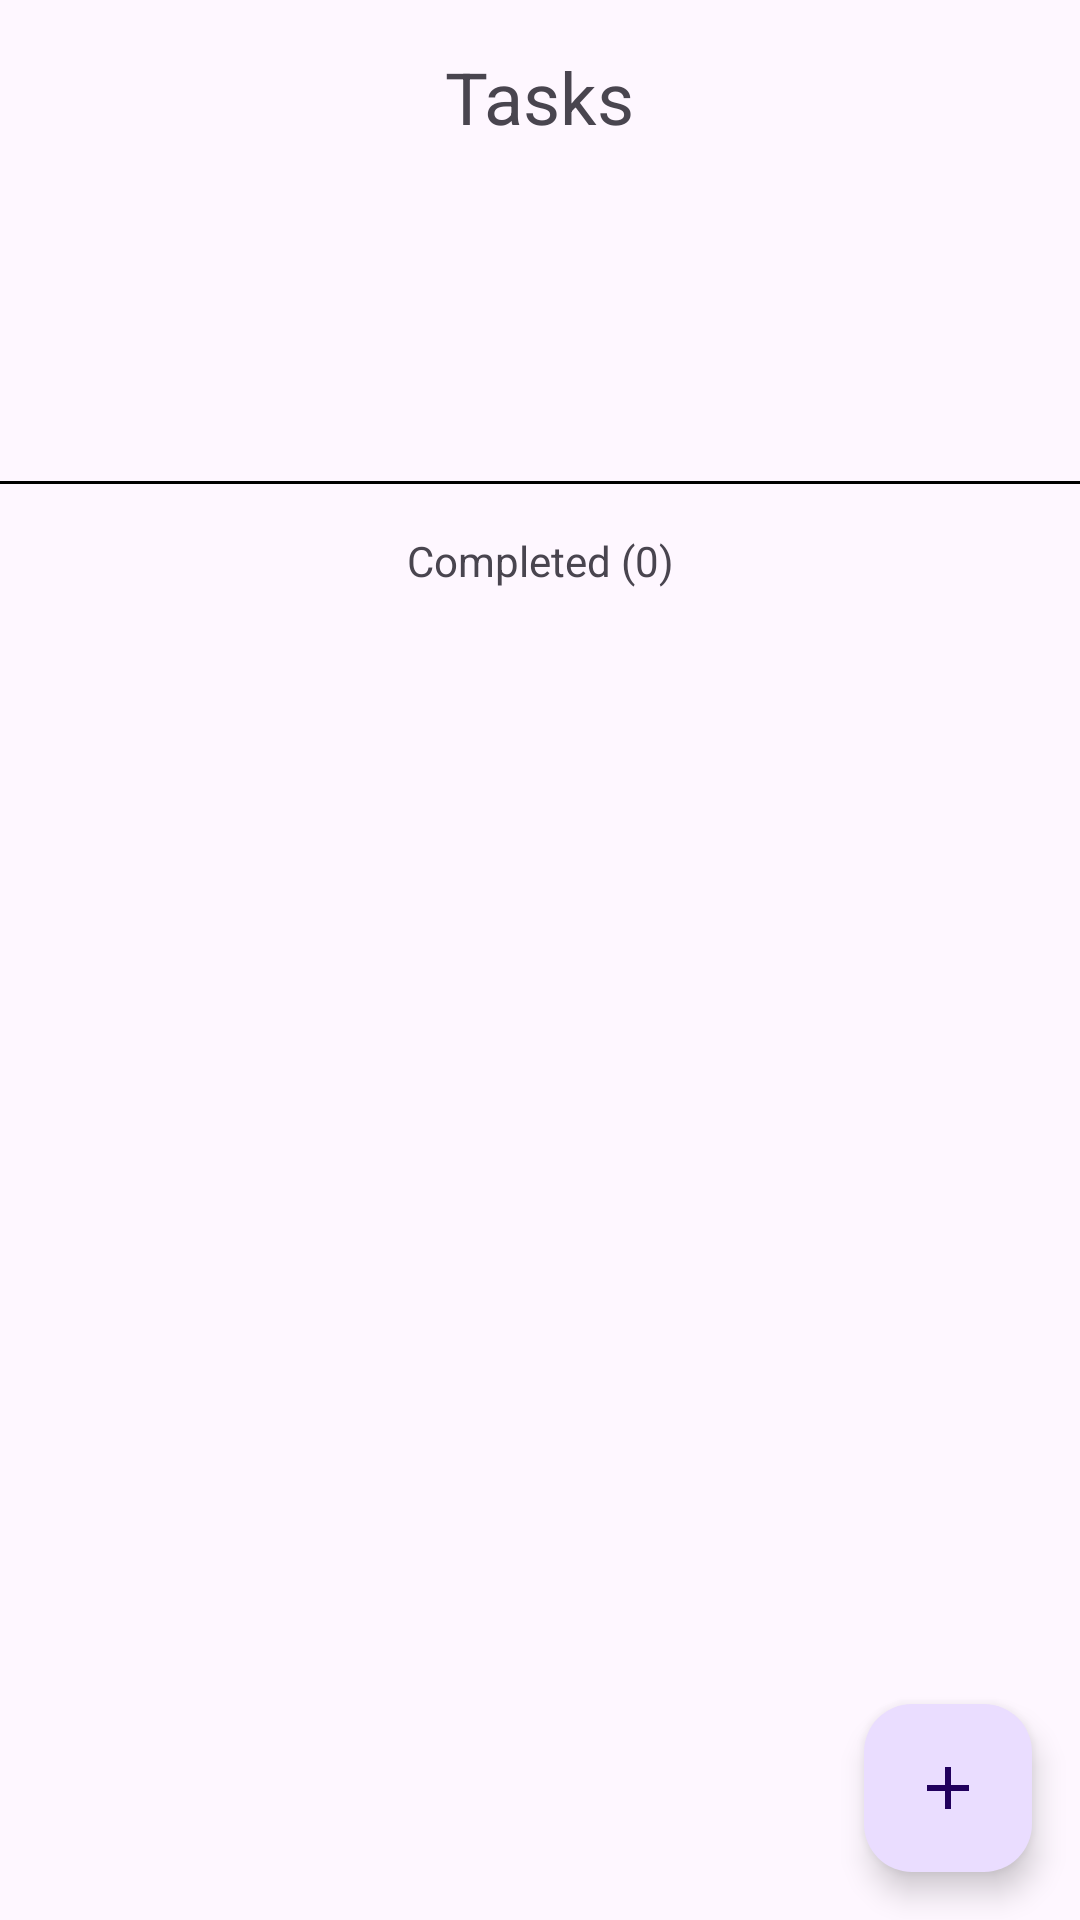

This screen was rendered from an Android layout file. Write that file and the resources it references.
<!-- AndroidManifest.xml: application theme Theme.MaintenanceInspectionApplication -->
<!-- res/layout/activity_main.xml -->
<androidx.constraintlayout.widget.ConstraintLayout
    xmlns:android="http://schemas.android.com/apk/res/android"
    xmlns:app="http://schemas.android.com/apk/res-auto"
    xmlns:tools="http://schemas.android.com/tools"
    android:id="@+id/main"
    android:layout_width="match_parent"
    android:layout_height="match_parent"
    tools:context=".MainActivity.MainActivity">

    <androidx.core.widget.NestedScrollView
        android:layout_width="0dp"
        android:layout_height="0dp"
        app:layout_constraintTop_toTopOf="parent"
        app:layout_constraintBottom_toBottomOf="parent"
        app:layout_constraintStart_toStartOf="parent"
        app:layout_constraintEnd_toEndOf="parent">

        <androidx.constraintlayout.widget.ConstraintLayout
            android:layout_width="match_parent"
            android:layout_height="wrap_content">

            <TextView
                android:id="@+id/title"
                android:layout_width="wrap_content"
                android:layout_height="wrap_content"
                android:text="Tasks"
                android:textSize="24sp"
                app:layout_constraintTop_toTopOf="parent"
                app:layout_constraintStart_toStartOf="parent"
                app:layout_constraintEnd_toEndOf="parent"
                android:padding="16dp"/>

            <androidx.recyclerview.widget.RecyclerView
                android:id="@+id/recyclerview"
                android:layout_width="0dp"
                android:layout_height="wrap_content"
                tools:listitem="@layout/recyclerview_item"
                android:padding="@dimen/big_padding"
                app:layout_constraintTop_toBottomOf="@id/title"
                app:layout_constraintBottom_toTopOf="@id/separator"
                app:layout_constraintStart_toStartOf="parent"
                app:layout_constraintEnd_toEndOf="parent" />

            <View
                android:id="@+id/separator"
                android:layout_width="match_parent"
                android:layout_height="1dp"
                android:background="@android:color/black"
                app:layout_constraintTop_toBottomOf="@id/recyclerview"
                app:layout_constraintStart_toStartOf="parent"
                app:layout_constraintEnd_toEndOf="parent"/>

            <TextView
                android:id="@+id/completed_tasks_text"
                android:layout_width="wrap_content"
                android:layout_height="wrap_content"
                android:text="Completed (0)"
                android:background="?android:attr/selectableItemBackground"
                android:clickable="true"
                android:focusable="true"
                android:padding="16dp"
                android:gravity="start"
                app:layout_constraintTop_toBottomOf="@id/separator"
                app:layout_constraintStart_toStartOf="parent"
                app:layout_constraintEnd_toEndOf="parent" />

            <androidx.recyclerview.widget.RecyclerView
                android:id="@+id/completed_recyclerview"
                android:layout_width="0dp"
                android:layout_height="wrap_content"
                tools:listitem="@layout/recyclerview_item"
                android:padding="@dimen/big_padding"
                app:layout_constraintTop_toBottomOf="@id/completed_tasks_text"
                app:layout_constraintStart_toStartOf="parent"
                app:layout_constraintEnd_toEndOf="parent"
                android:visibility="gone"/>
        </androidx.constraintlayout.widget.ConstraintLayout>
    </androidx.core.widget.NestedScrollView>

    <com.google.android.material.floatingactionbutton.FloatingActionButton
        android:id="@+id/fab"
        app:layout_constraintBottom_toBottomOf="parent"
        app:layout_constraintEnd_toEndOf="parent"
        android:layout_width="wrap_content"
        android:layout_height="wrap_content"
        android:layout_margin="16dp"
        android:contentDescription="@string/add_task"
        android:src="@drawable/baseline_add_24"/>
</androidx.constraintlayout.widget.ConstraintLayout>
<!-- res/layout/recyclerview_item.xml (included above) -->
<?xml version="1.0" encoding="utf-8"?>
<LinearLayout xmlns:android="http://schemas.android.com/apk/res/android"
    android:layout_width="match_parent"
    android:layout_height="wrap_content"
    android:orientation="horizontal"
    android:padding="8dp">

    <CheckBox
        android:id="@+id/checkBox"
        android:layout_width="wrap_content"
        android:layout_height="wrap_content"/>

    <LinearLayout
        android:layout_width="0dp"
        android:layout_height="wrap_content"
        android:layout_weight="1"
        android:orientation="vertical"
        android:paddingStart="8dp"
        android:paddingEnd="8dp">

        <TextView
            android:id="@+id/textViewTitle"
            style="@style/task_title"
            android:layout_width="match_parent"
            android:layout_height="wrap_content"
            android:text="@string/default_text"
            android:textSize="18sp"
            android:textColor="@android:color/black"/>

        <TextView
            android:id="@+id/textViewContent"
            android:layout_width="match_parent"
            android:layout_height="wrap_content"
            android:text="@string/default_text"
            android:textColor="@android:color/black"/>
        <TextView
            android:id="@+id/textViewDueDate"
            android:layout_width="match_parent"
            android:layout_height="wrap_content"
            android:text="@string/default_text"
            android:textColor="@android:color/holo_red_dark"
            android:textSize="14sp"
            android:gravity="start"/>
    </LinearLayout>


    <ImageButton
        android:id="@+id/button_delete"
        android:layout_width="wrap_content"
        android:layout_height="wrap_content"
        android:src="@drawable/baseline_delete_24"
        android:background="?attr/selectableItemBackgroundBorderless"
        android:text="@string/delete"/>
</LinearLayout>
<!-- resources referenced by this layout -->
<resources>
  <dimen name="big_padding">48dp</dimen>
  <!-- drawable baseline_add_24 (drawable) -->
  <?xml version="1.0" encoding="utf-8"?>
  <vector xmlns:android="http://schemas.android.com/apk/res/android" android:height="24dp" android:tint="#000000" android:viewportHeight="24" android:viewportWidth="24" android:width="24dp">>
  
      <path android:fillColor="@android:color/white" android:pathData="M19,13h-6v6h-2v-6H5v-2h6V5h2v6h6v2z"/>
  </vector>
  <string name="add_task">add_task</string>
  <string name="default_text">default_text</string>
  <string name="delete">Delete</string>
  <style name="task_title">task_title</style>
  <style name="Theme.MaintenanceInspectionApplication" parent="Base.Theme.MaintenanceInspectionApplication" />
  <style name="Base.Theme.MaintenanceInspectionApplication" parent="Theme.Material3.DayNight.NoActionBar">
          
          
      </style>
</resources>
